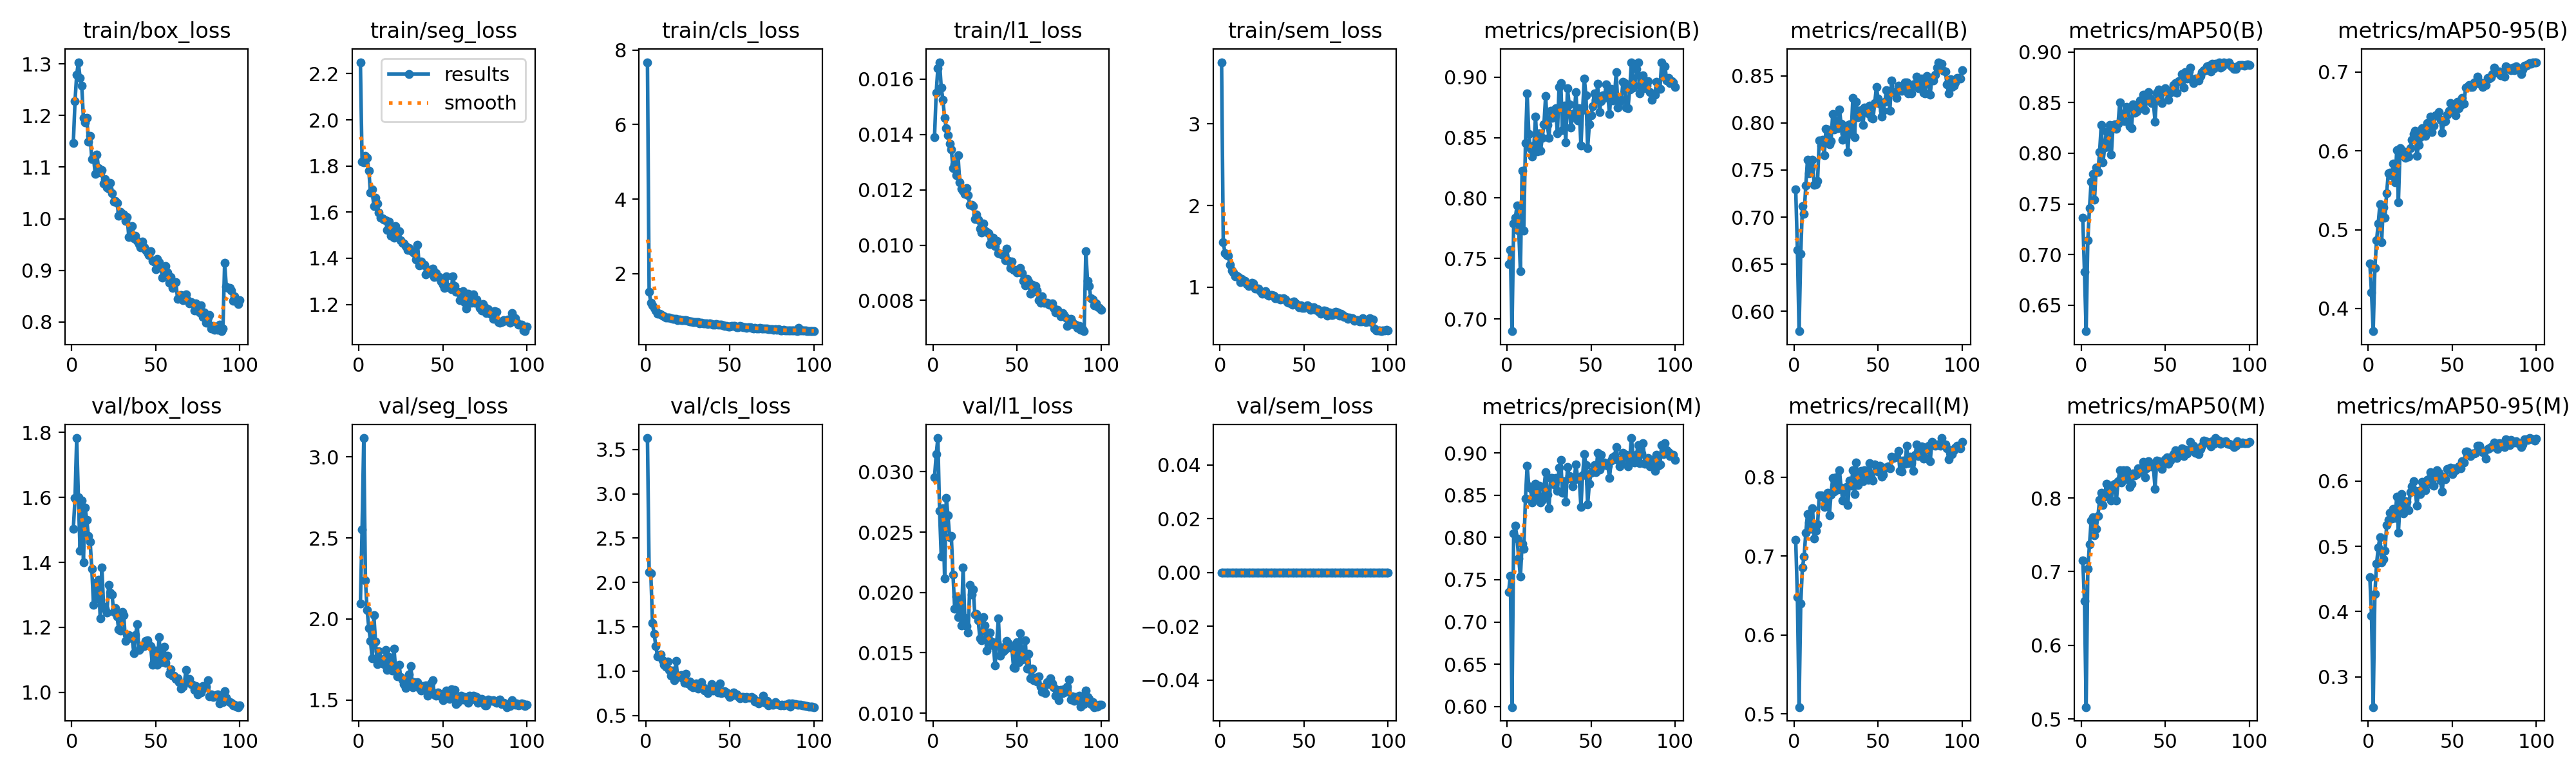

The file beside this chart, header and first rows:
epoch, time, train/box_loss, train/seg_loss, train/cls_loss, train/l1_loss, train/sem_loss, metrics/precision(B), metrics/recall(B), metrics/mAP50(B), metrics/mAP50-95(B), metrics/precision(M), metrics/recall(M), metrics/mAP50(M), metrics/mAP50-95(M), val/box_loss, val/seg_loss, val/cls_loss, val/l1_loss, val/sem_loss, lr/pg0, lr/pg1, lr/pg2
1, 80.2, 1.147, 2.25, 7.672, 0.01391, 3.755, 0.7454, 0.7296, 0.7361, 0.4571, 0.7359, 0.7202, 0.7152, 0.4528, 1.504, 2.095, 3.629, 0.02953, 0, 0.0005517, 0.0005517, 0.0005517
2, 151.5, 1.227, 1.819, 1.519, 0.01551, 1.551, 0.757, 0.6653, 0.6832, 0.4199, 0.7545, 0.6475, 0.6605, 0.3932, 1.598, 2.551, 2.115, 0.03145, 0, 0.001096, 0.001096, 0.001096
3, 221.1, 1.279, 1.815, 1.229, 0.0164, 1.42, 0.6899, 0.579, 0.6243, 0.3711, 0.5994, 0.5086, 0.5161, 0.2536, 1.783, 3.117, 2.103, 0.0328, 0, 0.00163, 0.00163, 0.00163
4, 290.3, 1.303, 1.845, 1.149, 0.01661, 1.394, 0.7789, 0.6612, 0.7139, 0.4515, 0.8045, 0.6396, 0.7039, 0.4269, 1.601, 2.238, 1.542, 0.02677, 0, 0.001617, 0.001617, 0.001617
5, 359, 1.273, 1.836, 1.083, 0.01569, 1.385, 0.784, 0.7117, 0.7462, 0.4864, 0.8137, 0.6856, 0.7371, 0.4733, 1.435, 2.056, 1.417, 0.023, 0, 0.001601, 0.001601, 0.001601
6, 428, 1.258, 1.781, 1.007, 0.01526, 1.275, 0.7938, 0.7031, 0.7721, 0.5079, 0.7986, 0.6992, 0.7693, 0.498, 1.59, 1.945, 1.28, 0.02698, 0, 0.001584, 0.001584, 0.001584
7, 496.5, 1.195, 1.684, 0.9338, 0.0146, 1.201, 0.7733, 0.7333, 0.7793, 0.5324, 0.7749, 0.7294, 0.7736, 0.5139, 1.4, 1.864, 1.162, 0.02115, 0, 0.001568, 0.001568, 0.001568
8, 564.7, 1.186, 1.697, 0.9277, 0.01423, 1.178, 0.7395, 0.7608, 0.7543, 0.4839, 0.7534, 0.7532, 0.749, 0.4752, 1.568, 1.757, 1.169, 0.02786, 0, 0.001551, 0.001551, 0.001551
9, 630.3, 1.195, 1.626, 0.9024, 0.01398, 1.131, 0.8226, 0.7465, 0.7861, 0.5284, 0.7929, 0.7429, 0.7585, 0.4802, 1.531, 2.024, 1.186, 0.02638, 0, 0.001535, 0.001535, 0.001535
10, 696.4, 1.15, 1.663, 0.8827, 0.01367, 1.137, 0.7729, 0.7513, 0.7817, 0.5152, 0.7862, 0.7347, 0.7753, 0.4933, 1.481, 1.86, 1.124, 0.02457, 0, 0.001518, 0.001518, 0.001518
11, 762.3, 1.161, 1.636, 0.862, 0.01345, 1.127, 0.8453, 0.7609, 0.8009, 0.5466, 0.8461, 0.7608, 0.7972, 0.5323, 1.464, 1.721, 1.068, 0.02466, 0, 0.001502, 0.001502, 0.001502
12, 829.3, 1.115, 1.597, 0.829, 0.01278, 1.062, 0.8864, 0.7345, 0.8282, 0.5719, 0.8849, 0.7224, 0.8067, 0.5403, 1.38, 1.801, 1.046, 0.02147, 0, 0.001485, 0.001485, 0.001485
13, 896.5, 1.119, 1.576, 0.8206, 0.01293, 1.1, 0.853, 0.7346, 0.7909, 0.5724, 0.8601, 0.7324, 0.7902, 0.5518, 1.27, 1.752, 1.107, 0.01863, 0, 0.001469, 0.001469, 0.001469
14, 962.4, 1.087, 1.572, 0.8288, 0.01253, 1.078, 0.8409, 0.7385, 0.8054, 0.5686, 0.8583, 0.7403, 0.8016, 0.5424, 1.337, 1.741, 1.015, 0.01969, 0, 0.001452, 0.001452, 0.001452
15, 1028, 1.125, 1.569, 0.8047, 0.01324, 1.081, 0.8343, 0.7814, 0.8217, 0.5837, 0.8415, 0.7769, 0.8195, 0.5576, 1.288, 1.721, 0.9495, 0.01798, 0, 0.001436, 0.001436, 0.001436
16, 1095, 1.097, 1.565, 0.7967, 0.01226, 1.034, 0.8437, 0.7762, 0.8066, 0.56, 0.8564, 0.777, 0.8037, 0.5437, 1.346, 1.809, 1.006, 0.01945, 0, 0.001419, 0.001419, 0.001419
17, 1161, 1.089, 1.523, 0.7843, 0.01203, 1.017, 0.8676, 0.7822, 0.8277, 0.6008, 0.8635, 0.7751, 0.8167, 0.5762, 1.227, 1.684, 0.897, 0.01728, 0, 0.001403, 0.001403, 0.001403
18, 1227, 1.094, 1.558, 0.7873, 0.01197, 1.028, 0.8387, 0.7656, 0.7987, 0.5347, 0.8466, 0.7623, 0.7968, 0.5212, 1.384, 1.766, 1.113, 0.02205, 0, 0.001386, 0.001386, 0.001386
19, 1294, 1.068, 1.497, 0.7584, 0.01185, 1.055, 0.8537, 0.7933, 0.8274, 0.6033, 0.8609, 0.7772, 0.8173, 0.5678, 1.264, 1.725, 0.9307, 0.01793, 0, 0.00137, 0.00137, 0.00137
20, 1359, 1.077, 1.532, 0.7639, 0.01207, 1.045, 0.8391, 0.7928, 0.8288, 0.5981, 0.8412, 0.7799, 0.8197, 0.5801, 1.258, 1.683, 0.9441, 0.01721, 0, 0.001353, 0.001353, 0.001353
21, 1426, 1.061, 1.49, 0.7482, 0.0118, 0.9815, 0.8499, 0.7774, 0.824, 0.5997, 0.8446, 0.7515, 0.7967, 0.551, 1.246, 1.817, 0.9526, 0.01668, 0, 0.001337, 0.001337, 0.001337
22, 1492, 1.058, 1.54, 0.7619, 0.01146, 0.9845, 0.861, 0.7807, 0.8292, 0.5914, 0.859, 0.778, 0.8227, 0.5691, 1.33, 1.681, 0.9182, 0.02065, 0, 0.00132, 0.00132, 0.00132
23, 1558, 1.07, 1.514, 0.7611, 0.01146, 0.9826, 0.8843, 0.8092, 0.85, 0.5938, 0.8768, 0.7986, 0.8377, 0.5683, 1.307, 1.646, 0.8682, 0.01985, 0, 0.001304, 0.001304, 0.001304
24, 1623, 1.049, 1.518, 0.752, 0.01141, 0.9537, 0.8604, 0.7933, 0.8344, 0.5926, 0.8506, 0.7816, 0.821, 0.5558, 1.301, 1.719, 0.9711, 0.02028, 0, 0.001287, 0.001287, 0.001287
25, 1689, 1.033, 1.479, 0.7347, 0.01095, 0.9211, 0.85, 0.8016, 0.8391, 0.6031, 0.8345, 0.8001, 0.8373, 0.5832, 1.248, 1.64, 0.8633, 0.01817, 0, 0.001271, 0.001271, 0.001271
26, 1756, 1.035, 1.466, 0.7129, 0.01111, 0.9373, 0.8722, 0.7942, 0.8316, 0.614, 0.8703, 0.784, 0.8255, 0.5919, 1.259, 1.625, 0.8836, 0.01825, 0, 0.001254, 0.001254, 0.001254
27, 1822, 1.031, 1.465, 0.7203, 0.01092, 0.9485, 0.8661, 0.8145, 0.8459, 0.6213, 0.8701, 0.8084, 0.8377, 0.6002, 1.233, 1.597, 0.8326, 0.01767, 0, 0.001238, 0.001238, 0.001238
28, 1889, 1.005, 1.452, 0.71, 0.0106, 0.9124, 0.8726, 0.7989, 0.8445, 0.6255, 0.8629, 0.7869, 0.8252, 0.5847, 1.193, 1.573, 0.815, 0.01619, 0, 0.001221, 0.001221, 0.001221
29, 1954, 1.013, 1.436, 0.7028, 0.01045, 0.8947, 0.8741, 0.7821, 0.8268, 0.5938, 0.8705, 0.7701, 0.8153, 0.5623, 1.19, 1.617, 0.8389, 0.01601, 0, 0.001205, 0.001205, 0.001205
30, 2019, 1.009, 1.443, 0.7068, 0.01079, 0.9023, 0.8534, 0.7889, 0.8248, 0.6074, 0.855, 0.7837, 0.819, 0.5854, 1.247, 1.657, 0.8613, 0.01794, 0, 0.001188, 0.001188, 0.001188
31, 2086, 1.008, 1.434, 0.6961, 0.01052, 0.9042, 0.8918, 0.7969, 0.8483, 0.6175, 0.8827, 0.7876, 0.833, 0.5798, 1.238, 1.708, 0.8022, 0.01728, 0, 0.001172, 0.001172, 0.001172
32, 2152, 0.9952, 1.427, 0.6721, 0.01047, 0.8942, 0.895, 0.7687, 0.84, 0.6292, 0.8914, 0.7644, 0.8309, 0.5992, 1.157, 1.578, 0.8161, 0.01516, 0, 0.001155, 0.001155, 0.001155
33, 2218, 1.004, 1.422, 0.6866, 0.01044, 0.8674, 0.8562, 0.7984, 0.8415, 0.6268, 0.8528, 0.7957, 0.8327, 0.5935, 1.177, 1.611, 0.8748, 0.01609, 0, 0.001139, 0.001139, 0.001139
34, 2283, 0.9651, 1.395, 0.6731, 0.01003, 0.8639, 0.8765, 0.7883, 0.8457, 0.6191, 0.8668, 0.7895, 0.8405, 0.5857, 1.176, 1.603, 0.8197, 0.01669, 0, 0.001122, 0.001122, 0.001122
35, 2348, 0.9846, 1.457, 0.672, 0.01019, 0.8643, 0.8458, 0.8265, 0.8524, 0.6355, 0.8418, 0.8086, 0.8379, 0.6016, 1.169, 1.608, 0.7792, 0.01591, 0, 0.001106, 0.001106, 0.001106
36, 2413, 0.9852, 1.369, 0.6681, 0.01026, 0.8517, 0.8909, 0.7847, 0.8446, 0.6321, 0.8831, 0.7784, 0.8359, 0.6027, 1.166, 1.572, 0.7966, 0.0156, 0, 0.001089, 0.001089, 0.001089
37, 2479, 0.9621, 1.386, 0.6579, 0.00996, 0.8592, 0.8772, 0.8224, 0.8581, 0.6435, 0.8728, 0.8182, 0.849, 0.6139, 1.121, 1.558, 0.7499, 0.01395, 0, 0.001073, 0.001073, 0.001073
38, 2544, 0.9667, 1.371, 0.6674, 0.01016, 0.8605, 0.8584, 0.8062, 0.8425, 0.6242, 0.8693, 0.7902, 0.8283, 0.5947, 1.176, 1.585, 0.7991, 0.01587, 0, 0.001056, 0.001056, 0.001056
39, 2608, 0.9575, 1.372, 0.6476, 0.0097, 0.8459, 0.8667, 0.8108, 0.8526, 0.6319, 0.8605, 0.8045, 0.8402, 0.5928, 1.209, 1.578, 0.8505, 0.01787, 0, 0.00104, 0.00104, 0.00104
40, 2673, 0.9512, 1.329, 0.6389, 0.00969, 0.8164, 0.8701, 0.8137, 0.8606, 0.6453, 0.8681, 0.8081, 0.8502, 0.6069, 1.13, 1.59, 0.7818, 0.01475, 0, 0.001023, 0.001023, 0.001023
41, 2738, 0.9442, 1.336, 0.6357, 0.00967, 0.8117, 0.8874, 0.7979, 0.8538, 0.6452, 0.8865, 0.7945, 0.844, 0.6164, 1.136, 1.525, 0.8117, 0.01547, 0, 0.001007, 0.001007, 0.001007
42, 2804, 0.9563, 1.349, 0.6463, 0.00964, 0.8111, 0.8642, 0.8165, 0.8496, 0.6491, 0.871, 0.8085, 0.8433, 0.6126, 1.141, 1.56, 0.8108, 0.01511, 0, 0.0009904, 0.0009904, 0.0009904
43, 2869, 0.9448, 1.345, 0.6395, 0.00946, 0.7818, 0.8741, 0.812, 0.8503, 0.6394, 0.8688, 0.8031, 0.8425, 0.6011, 1.142, 1.603, 0.7613, 0.01528, 0, 0.0009739, 0.0009739, 0.0009739
44, 2935, 0.9394, 1.354, 0.6415, 0.00987, 0.8272, 0.8433, 0.81, 0.831, 0.623, 0.8362, 0.7961, 0.8126, 0.5843, 1.159, 1.622, 0.861, 0.01599, 0, 0.0009574, 0.0009574, 0.0009574
45, 2999, 0.9348, 1.317, 0.6277, 0.00943, 0.8015, 0.8727, 0.818, 0.8596, 0.6373, 0.8732, 0.8179, 0.8511, 0.6072, 1.16, 1.532, 0.7475, 0.01575, 0, 0.0009409, 0.0009409, 0.0009409
46, 3063, 0.9302, 1.337, 0.6169, 0.00917, 0.7823, 0.8989, 0.8053, 0.8628, 0.6377, 0.8983, 0.7981, 0.8498, 0.6032, 1.147, 1.527, 0.763, 0.01548, 0, 0.0009244, 0.0009244, 0.0009244
47, 3128, 0.9369, 1.32, 0.5991, 0.00941, 0.7538, 0.8847, 0.8046, 0.8523, 0.646, 0.8859, 0.796, 0.8439, 0.6189, 1.141, 1.544, 0.7753, 0.01541, 0, 0.0009078, 0.0009078, 0.0009078
48, 3195, 0.9187, 1.319, 0.5992, 0.0091, 0.7768, 0.8412, 0.8211, 0.8496, 0.6508, 0.8387, 0.816, 0.8397, 0.6183, 1.085, 1.528, 0.7591, 0.01381, 0, 0.0008913, 0.0008913, 0.0008913
49, 3261, 0.9166, 1.299, 0.5873, 0.00911, 0.7447, 0.8611, 0.838, 0.8624, 0.6607, 0.8637, 0.8146, 0.8491, 0.6204, 1.093, 1.527, 0.7318, 0.01373, 0, 0.0008748, 0.0008748, 0.0008748
50, 3328, 0.9023, 1.285, 0.5814, 0.00901, 0.7492, 0.8685, 0.826, 0.8643, 0.6493, 0.8764, 0.807, 0.8529, 0.6109, 1.129, 1.497, 0.7104, 0.01588, 0, 0.0008583, 0.0008583, 0.0008583
51, 3393, 0.9221, 1.271, 0.5924, 0.00912, 0.7631, 0.8759, 0.82, 0.8606, 0.654, 0.8784, 0.8145, 0.8551, 0.6199, 1.085, 1.543, 0.7183, 0.01421, 0, 0.0008418, 0.0008418, 0.0008418
52, 3458, 0.9163, 1.322, 0.6063, 0.00917, 0.7741, 0.8868, 0.8065, 0.8528, 0.6451, 0.8854, 0.8007, 0.8462, 0.6164, 1.171, 1.559, 0.7592, 0.0166, 0, 0.0008253, 0.0008253, 0.0008253
53, 3522, 0.9066, 1.278, 0.5926, 0.00898, 0.7651, 0.8814, 0.8129, 0.8599, 0.6621, 0.8775, 0.8027, 0.851, 0.6198, 1.093, 1.541, 0.7425, 0.01444, 0, 0.0008088, 0.0008088, 0.0008088
54, 3587, 0.8859, 1.275, 0.5735, 0.0087, 0.7209, 0.8944, 0.8223, 0.8625, 0.654, 0.9001, 0.8117, 0.8562, 0.6222, 1.102, 1.507, 0.7389, 0.01491, 0, 0.0007923, 0.0007923, 0.0007923
55, 3652, 0.8915, 1.266, 0.569, 0.00855, 0.729, 0.8711, 0.8347, 0.8673, 0.6583, 0.8798, 0.8119, 0.8592, 0.6201, 1.14, 1.565, 0.7132, 0.01602, 0, 0.0007758, 0.0007758, 0.0007758
56, 3718, 0.9082, 1.321, 0.5997, 0.00878, 0.7538, 0.8803, 0.8318, 0.8696, 0.6671, 0.8974, 0.8134, 0.8648, 0.6306, 1.091, 1.515, 0.6962, 0.01368, 0, 0.0007593, 0.0007593, 0.0007593
57, 3789, 0.8958, 1.281, 0.5898, 0.00869, 0.7225, 0.8849, 0.8126, 0.8598, 0.6602, 0.8853, 0.8109, 0.8542, 0.6291, 1.113, 1.563, 0.7068, 0.01489, 0, 0.0007428, 0.0007428, 0.0007428
58, 3857, 0.8754, 1.255, 0.563, 0.00824, 0.7282, 0.883, 0.8447, 0.8714, 0.6803, 0.8883, 0.8258, 0.8625, 0.6459, 1.056, 1.476, 0.7103, 0.0129, 0, 0.0007263, 0.0007263, 0.0007263
59, 3923, 0.8871, 1.254, 0.5661, 0.00856, 0.6997, 0.894, 0.8327, 0.8717, 0.6807, 0.8856, 0.8239, 0.8641, 0.645, 1.07, 1.488, 0.6943, 0.0137, 0, 0.0007098, 0.0007098, 0.0007098
60, 3991, 0.8663, 1.218, 0.5491, 0.00832, 0.6739, 0.8851, 0.8321, 0.8784, 0.6839, 0.8846, 0.8247, 0.8672, 0.6413, 1.052, 1.516, 0.7039, 0.01273, 0, 0.0006933, 0.0006933, 0.0006933
... 40 more rows
